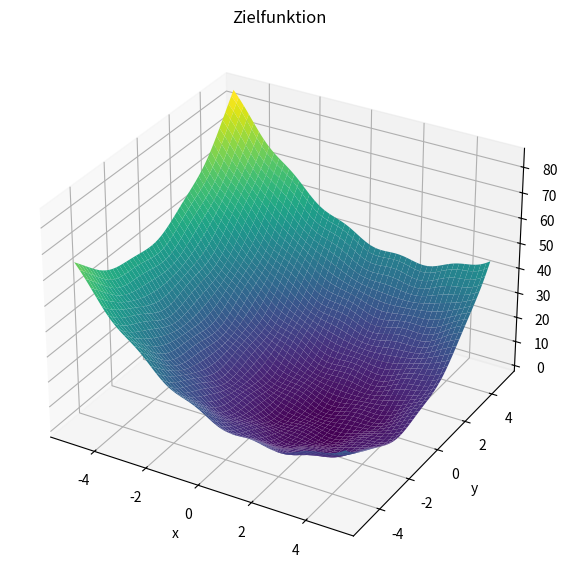
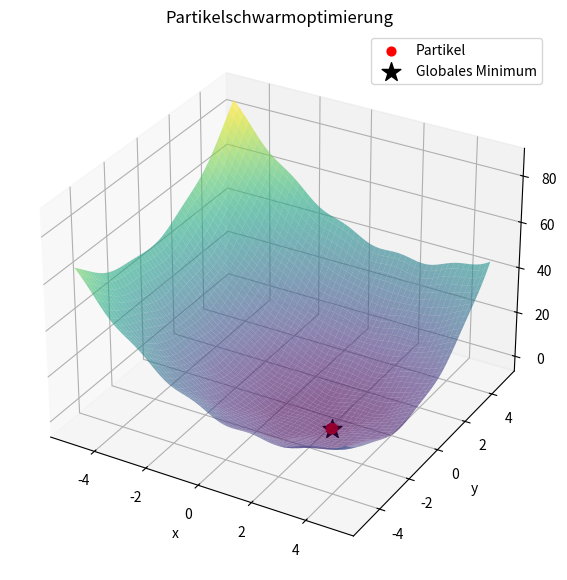

Recreate these plots in Python, in order.
import numpy as np
import matplotlib.pyplot as plt
from mpl_toolkits.mplot3d import Axes3D

# Zielfunktion
def f(x, y):
    return (x - 2)**2 + (y + 1)**2 + np.sin(3*x) * np.cos(2*y)

# 3D-Darstellung der Funktion
x = np.linspace(-5, 5, 200)
y = np.linspace(-5, 5, 200)

X, Y = np.meshgrid(x, y)
Z = f(X, Y)

fig = plt.figure(figsize=(10, 7))
ax = fig.add_subplot(111, projection='3d')

ax.plot_surface(X, Y, Z, cmap='viridis')
ax.set_title('Zielfunktion')
ax.set_xlabel('x')
ax.set_ylabel('y')
ax.set_zlabel('f(x,y)')

plt.show()


np.random.seed(42)

n_particles = 30
n_iter = 50

w = 0.7
c1 = 1.5
c2 = 1.5

# Initialisierung
pos = np.random.uniform(-5, 5, (n_particles, 2))
vel = np.random.uniform(-1, 1, (n_particles, 2))

# Persönliche und globale Bestwerte
pbest = pos.copy()
pbest_val = np.array([f(x, y) for x, y in pos])

gbest_idx = np.argmin(pbest_val)
gbest = pbest[gbest_idx].copy()
gbest_val = pbest_val[gbest_idx]

history = []

for _ in range(n_iter):

    r1 = np.random.rand(n_particles, 2)
    r2 = np.random.rand(n_particles, 2)

    # Geschwindigkeitsupdate
    vel = (
        w * vel
        + c1 * r1 * (pbest - pos)
        + c2 * r2 * (gbest - pos)
    )

    # Positionsupdate
    pos += vel

    # Partikel im Suchraum halten
    pos[:, 0] = np.clip(pos[:, 0], -5, 5)
    pos[:, 1] = np.clip(pos[:, 1], -5, 5)

    # Bewertung der aktuellen Positionen
    values = np.array([f(x, y) for x, y in pos])

    # Persönliche Bestwerte aktualisieren
    improved = values < pbest_val
    pbest[improved] = pos[improved]
    pbest_val[improved] = values[improved]

    # Globalen Bestwert aktualisieren
    best_idx = np.argmin(pbest_val)

    if pbest_val[best_idx] < gbest_val:
        gbest = pbest[best_idx].copy()
        gbest_val = pbest_val[best_idx]

    history.append(pos.copy())

# Ausgabe
x_min, y_min = gbest

print("Globales Minimum gefunden bei:")
print(f"x = {x_min:.4f}")
print(f"y = {y_min:.4f}")
print(f"f(x,y) = {gbest_val:.4f}")

# Visualisierung der Partikel

fig = plt.figure(figsize=(10,7))
ax = fig.add_subplot(111, projection='3d')

ax.plot_surface(X, Y, Z, cmap='viridis', alpha=0.6)

final_pos = history[-1]

ax.scatter(
    final_pos[:,0],
    final_pos[:,1],
    f(final_pos[:,0], final_pos[:,1]),
    color='red',
    s=40,
    label='Partikel'
)

ax.scatter(
    gbest[0],
    gbest[1],
    gbest_val,
    color='black',
    marker='*',
    s=200,
    label='Globales Minimum'
)

ax.legend()
ax.set_title('Partikelschwarmoptimierung')
ax.set_xlabel('x')
ax.set_ylabel('y')
ax.set_zlabel('f(x,y)')

plt.show()
